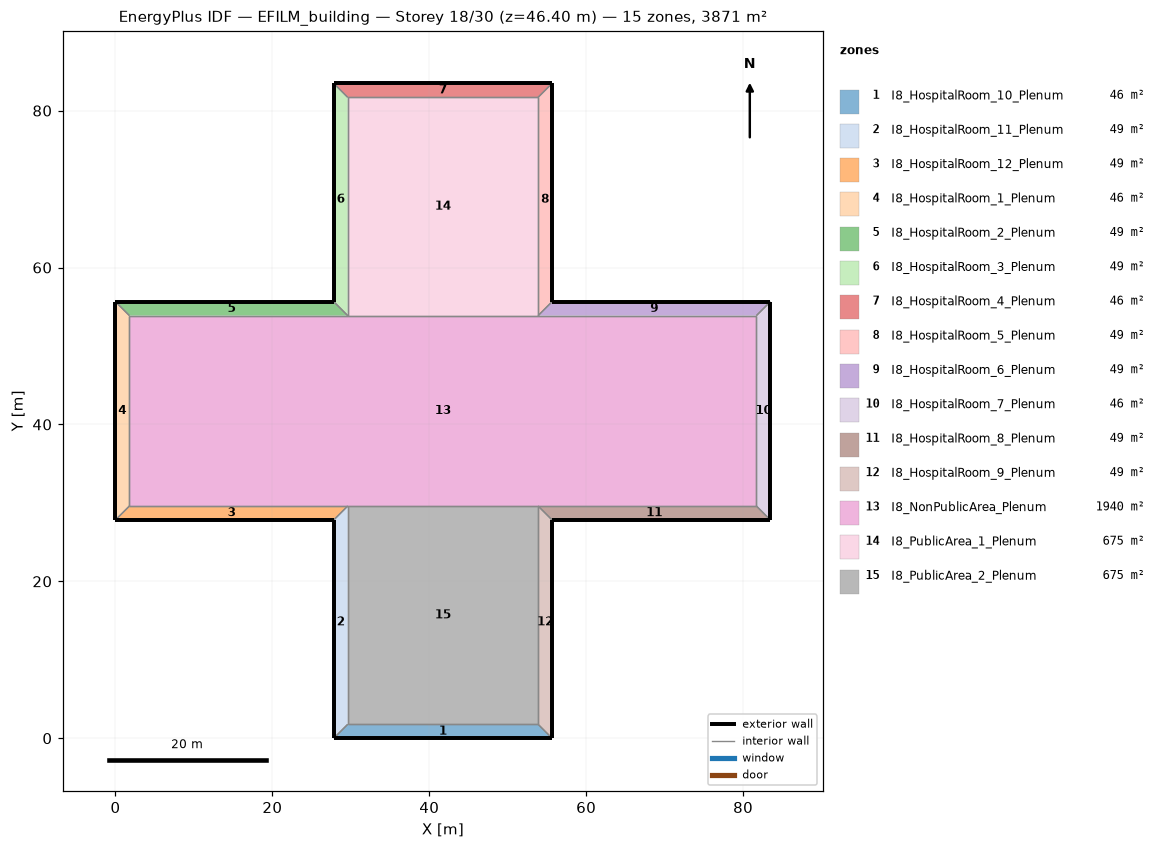
=== STOREY PLAN SPEC (per zone: floor XY polygon, exterior-wall plan segments, windows/doors) ===
zone 1: I8_HospitalRoom_10_Plenum  (46.3 m²)
  floor: (55.65, 0.00) (27.82, 0.00) (29.60, 1.78) (53.87, 1.78)
  exterior wall: (27.82, 0.00) – (55.65, 0.00)  [27.8 m]
  interior walls: 3
zone 2: I8_HospitalRoom_11_Plenum  (49.4 m²)
  floor: (27.82, 0.00) (27.82, 27.82) (29.60, 29.60) (29.60, 1.78)
  exterior wall: (27.82, 27.82) – (27.82, 0.00)  [27.8 m]
  interior walls: 3
zone 3: I8_HospitalRoom_12_Plenum  (49.4 m²)
  floor: (27.82, 27.82) (0.00, 27.82) (1.78, 29.60) (29.60, 29.60)
  exterior wall: (0.00, 27.82) – (27.82, 27.82)  [27.8 m]
  interior walls: 3
zone 4: I8_HospitalRoom_1_Plenum  (46.3 m²)
  floor: (0.00, 27.82) (0.00, 55.65) (1.78, 53.87) (1.78, 29.60)
  exterior wall: (0.00, 55.65) – (0.00, 27.82)  [27.8 m]
  interior walls: 3
zone 5: I8_HospitalRoom_2_Plenum  (49.4 m²)
  floor: (0.00, 55.65) (27.82, 55.65) (29.60, 53.87) (1.78, 53.87)
  exterior wall: (27.82, 55.65) – (0.00, 55.65)  [27.8 m]
  interior walls: 3
zone 6: I8_HospitalRoom_3_Plenum  (49.4 m²)
  floor: (27.82, 55.65) (27.82, 83.47) (29.60, 81.70) (29.60, 53.87)
  exterior wall: (27.82, 83.47) – (27.82, 55.65)  [27.8 m]
  interior walls: 3
zone 7: I8_HospitalRoom_4_Plenum  (46.3 m²)
  floor: (27.82, 83.47) (55.65, 83.47) (53.87, 81.70) (29.60, 81.70)
  exterior wall: (55.65, 83.47) – (27.82, 83.47)  [27.8 m]
  interior walls: 3
zone 8: I8_HospitalRoom_5_Plenum  (49.4 m²)
  floor: (55.65, 83.47) (55.65, 55.65) (53.87, 53.87) (53.87, 81.70)
  exterior wall: (55.65, 55.65) – (55.65, 83.47)  [27.8 m]
  interior walls: 3
zone 9: I8_HospitalRoom_6_Plenum  (49.4 m²)
  floor: (55.65, 55.65) (83.47, 55.65) (81.70, 53.87) (53.87, 53.87)
  exterior wall: (83.47, 55.65) – (55.65, 55.65)  [27.8 m]
  interior walls: 3
zone 10: I8_HospitalRoom_7_Plenum  (46.3 m²)
  floor: (83.47, 55.65) (83.47, 27.82) (81.70, 29.60) (81.70, 53.87)
  exterior wall: (83.47, 27.82) – (83.47, 55.65)  [27.8 m]
  interior walls: 3
zone 11: I8_HospitalRoom_8_Plenum  (49.4 m²)
  floor: (83.47, 27.82) (55.65, 27.82) (53.87, 29.60) (81.70, 29.60)
  exterior wall: (55.65, 27.82) – (83.47, 27.82)  [27.8 m]
  interior walls: 3
zone 12: I8_HospitalRoom_9_Plenum  (49.4 m²)
  floor: (55.65, 27.82) (55.65, 0.00) (53.87, 1.78) (53.87, 29.60)
  exterior wall: (55.65, 0.00) – (55.65, 27.82)  [27.8 m]
  interior walls: 3
zone 13: I8_NonPublicArea_Plenum  (1939.7 m²)
  floor: (1.78, 29.60) (1.78, 53.87) (29.60, 53.87) (53.87, 53.87) (81.70, 53.87) (81.70, 29.60) (53.87, 29.60) (29.60, 29.60)
  interior walls: 8
zone 14: I8_PublicArea_1_Plenum  (675.3 m²)
  floor: (29.60, 53.87) (29.60, 81.70) (53.87, 81.70) (53.87, 53.87)
  interior walls: 4
zone 15: I8_PublicArea_2_Plenum  (675.3 m²)
  floor: (29.60, 1.78) (29.60, 29.60) (53.87, 29.60) (53.87, 1.78)
  interior walls: 4

=== DERIVED (storey summary) ===
Building: EFILM_building
Storey: 18 of 30  (floor level z = 46.40 m)
Storey gross floor area: 3871.0 m²
Zones on this storey: 15
  - I8_HospitalRoom_10_Plenum: floor 46.3 m²; exterior wall 27.8 m (27.8 m²); WWR 0.0%
  - I8_HospitalRoom_11_Plenum: floor 49.4 m²; exterior wall 27.8 m (27.8 m²); WWR 0.0%
  - I8_HospitalRoom_12_Plenum: floor 49.4 m²; exterior wall 27.8 m (27.8 m²); WWR 0.0%
  - I8_HospitalRoom_1_Plenum: floor 46.3 m²; exterior wall 27.8 m (27.8 m²); WWR 0.0%
  - I8_HospitalRoom_2_Plenum: floor 49.4 m²; exterior wall 27.8 m (27.8 m²); WWR 0.0%
  - I8_HospitalRoom_3_Plenum: floor 49.4 m²; exterior wall 27.8 m (27.8 m²); WWR 0.0%
  - I8_HospitalRoom_4_Plenum: floor 46.3 m²; exterior wall 27.8 m (27.8 m²); WWR 0.0%
  - I8_HospitalRoom_5_Plenum: floor 49.4 m²; exterior wall 27.8 m (27.8 m²); WWR 0.0%
  - I8_HospitalRoom_6_Plenum: floor 49.4 m²; exterior wall 27.8 m (27.8 m²); WWR 0.0%
  - I8_HospitalRoom_7_Plenum: floor 46.3 m²; exterior wall 27.8 m (27.8 m²); WWR 0.0%
  - I8_HospitalRoom_8_Plenum: floor 49.4 m²; exterior wall 27.8 m (27.8 m²); WWR 0.0%
  - I8_HospitalRoom_9_Plenum: floor 49.4 m²; exterior wall 27.8 m (27.8 m²); WWR 0.0%
  - I8_NonPublicArea_Plenum: floor 1939.7 m²
  - I8_PublicArea_1_Plenum: floor 675.3 m²
  - I8_PublicArea_2_Plenum: floor 675.3 m²
Zone adjacency (shared interzone walls):
  - I8_HospitalRoom_10_Plenum ↔ I8_HospitalRoom_11_Plenum
  - I8_HospitalRoom_10_Plenum ↔ I8_HospitalRoom_9_Plenum
  - I8_HospitalRoom_10_Plenum ↔ I8_PublicArea_2_Plenum
  - I8_HospitalRoom_11_Plenum ↔ I8_HospitalRoom_12_Plenum
  - I8_HospitalRoom_11_Plenum ↔ I8_PublicArea_2_Plenum
  - I8_HospitalRoom_12_Plenum ↔ I8_HospitalRoom_1_Plenum
  - I8_HospitalRoom_12_Plenum ↔ I8_NonPublicArea_Plenum
  - I8_HospitalRoom_1_Plenum ↔ I8_HospitalRoom_2_Plenum
  - I8_HospitalRoom_1_Plenum ↔ I8_NonPublicArea_Plenum
  - I8_HospitalRoom_2_Plenum ↔ I8_HospitalRoom_3_Plenum
  - I8_HospitalRoom_2_Plenum ↔ I8_NonPublicArea_Plenum
  - I8_HospitalRoom_3_Plenum ↔ I8_HospitalRoom_4_Plenum
  - I8_HospitalRoom_3_Plenum ↔ I8_PublicArea_1_Plenum
  - I8_HospitalRoom_4_Plenum ↔ I8_HospitalRoom_5_Plenum
  - I8_HospitalRoom_4_Plenum ↔ I8_PublicArea_1_Plenum
  - I8_HospitalRoom_5_Plenum ↔ I8_HospitalRoom_6_Plenum
  - I8_HospitalRoom_5_Plenum ↔ I8_PublicArea_1_Plenum
  - I8_HospitalRoom_6_Plenum ↔ I8_HospitalRoom_7_Plenum
  - I8_HospitalRoom_6_Plenum ↔ I8_NonPublicArea_Plenum
  - I8_HospitalRoom_7_Plenum ↔ I8_HospitalRoom_8_Plenum
  - I8_HospitalRoom_7_Plenum ↔ I8_NonPublicArea_Plenum
  - I8_HospitalRoom_8_Plenum ↔ I8_HospitalRoom_9_Plenum
  - I8_HospitalRoom_8_Plenum ↔ I8_NonPublicArea_Plenum
  - I8_HospitalRoom_9_Plenum ↔ I8_PublicArea_2_Plenum
  - I8_NonPublicArea_Plenum ↔ I8_PublicArea_1_Plenum
  - I8_NonPublicArea_Plenum ↔ I8_PublicArea_2_Plenum